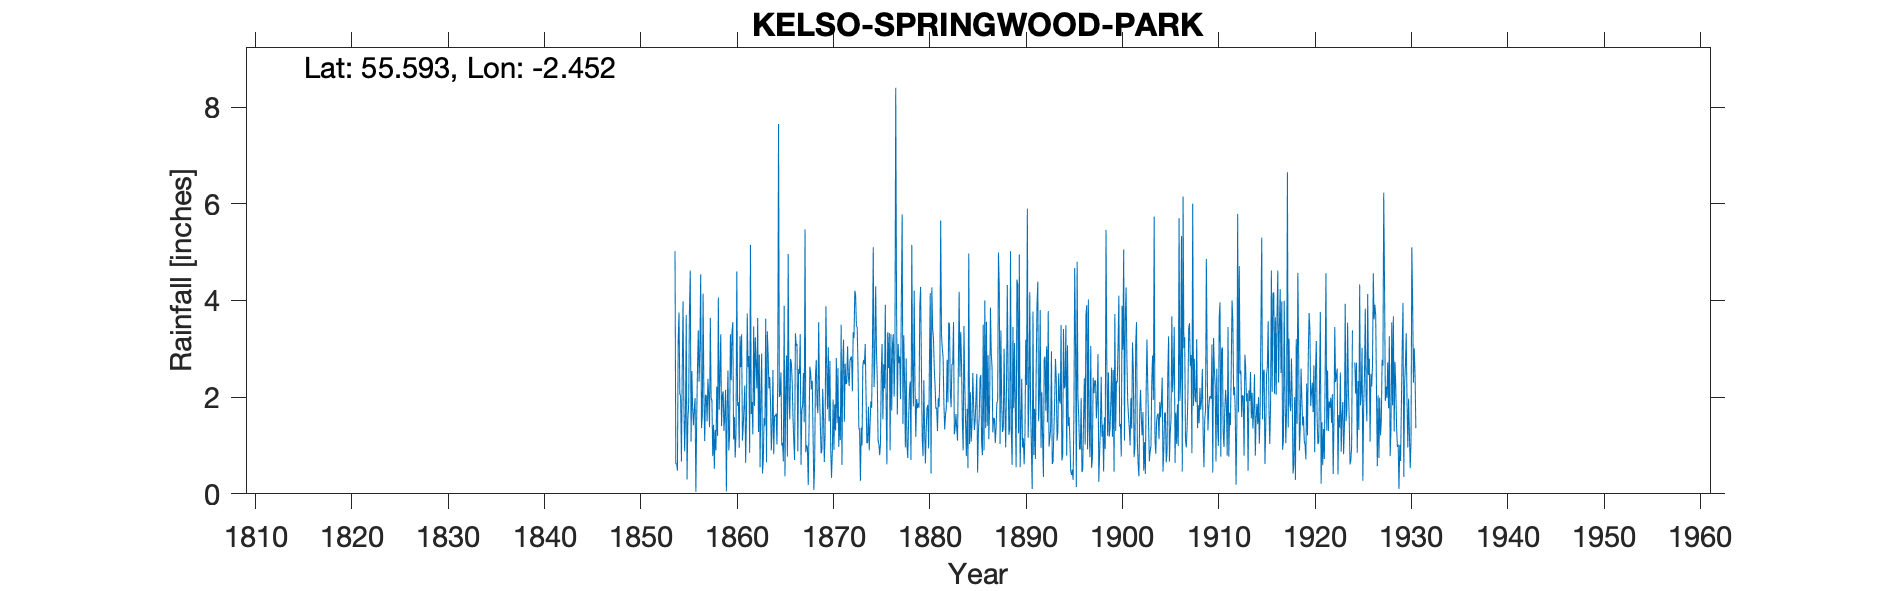

Source data for this figure (header and first rows):
KELSO SPRINGWOOD PARK, , , , , , , , , , , , , , , , , , , , , , , 
Grid ref, NT716334, Long, -2.452, Lat, 55.59, Elevation, 130, ft, , , , , , , , , , , , , , , 
Station no, 5054, , , , , , , , , , , , , , , , , , , , , , 
, 1850, 1851, 1852, 1853, 1854, 1855, 1856, 1857, 1858, 1859, 1860, 1861, 1862, 1863, 1864, 1865, 1866, 1867, 1868, 1869, 1870, 1871, 1872
January, , , , , 5.02, 0.88, 1.76, 2.04, 1.43, 2.12, 3.55, 1.1, 1.9, 2.9, 0.9, 2.51, 2.79, 3.3, 2.63, 2.1, 1.5, 0.97, 2.44
February, , , , , 0.62, 1.6, 1.98, 1.09, 0.52, 1.3, 1.12, 1.4, 1.23, 0.42, 1.35, 1, 2.7, 0.6, 2.5, 1.47, 2.75, 1.6, 2.23
March, , , , , 0.63, 3.7, 0.04, 2.05, 1.32, 1.65, 1.59, 1.82, 3.46, 0.7, 2.56, 1.06, 2.31, 1.71, 2.16, 0.84, 0.93, 1.11, 2.75
April, , , , , 0.48, 0.3, 1.55, 2.02, 0.9, 2.15, 0.75, 2.24, 1.82, 1.57, 0.82, 0.67, 1.57, 1.84, 2.34, 0.89, 0.33, 3.5, 2.82
May, , , , , 3.2, 1.52, 2.58, 1.5, 2.22, 0.05, 1.25, 0.64, 3.24, 1.41, 1.62, 3.89, 1.09, 2.5, 1.22, 2.17, 0.87, 0.6, 2.84
June, , , , , 3.75, 1.84, 3.38, 2.38, 1.2, 1.8, 4.6, 1.54, 2.68, 3.62, 1.6, 0.36, 0.7, 1.48, 0.08, 1.63, 1.95, 2.7, 2.12
July, , , , , 2.07, 3.8, 2.32, 2.03, 4.06, 2.55, 1.82, 3.73, 2.18, 0.65, 1.66, 2.17, 3.32, 5.47, 0.64, 0.66, 0.91, 3.19, 3.34
August, , , , , 2.02, 4.62, 3.03, 1.38, 1.74, 0.9, 1.9, 2.62, 3.64, 3.36, 1.02, 2.86, 3.06, 0.86, 2.45, 1.21, 1.85, 1.49, 3.22
September, , , , , 0.67, 1.08, 4.54, 3.64, 2.45, 1.2, 0.95, 2.85, 1.28, 2.9, 2.33, 0.77, 3.1, 1.01, 2.77, 3.88, 1.31, 2.69, 4.2
October, , , , , 2.5, 2.54, 1.36, 1.98, 3.3, 3.3, 3.26, 0.85, 2.88, 2.18, 7.65, 4.96, 0.88, 0.95, 1.85, 2.6, 2.81, 2.27, 4.12
November, , , , , 3.98, 1.74, 1.6, 1.93, 1.4, 2.35, 2.62, 5.15, 0.55, 2.42, 2, 2.04, 2.58, 0.18, 1.67, 1.75, 1.46, 2.3, 3.48
December, , , , , 1.92, 1.42, 4.14, 0.78, 2.05, 3.35, 3.3, 1.65, 2.08, 1.92, 2.05, 1.54, 2.48, 1.38, 3.55, 3.03, 2.6, 3.05, 3.44
Total, , , , , 26.86, 25.04, 28.28, 22.82, 22.59, 22.72, 26.71, 25.59, 26.94, 24.05, 25.56, 23.83, 26.58, 21.28, 23.86, 22.23, 19.27, 25.47, 37
IDR 1924 Jun-Jul bracketed (-999), , , , , , , , , , , , , , , , , , , , , , , 
